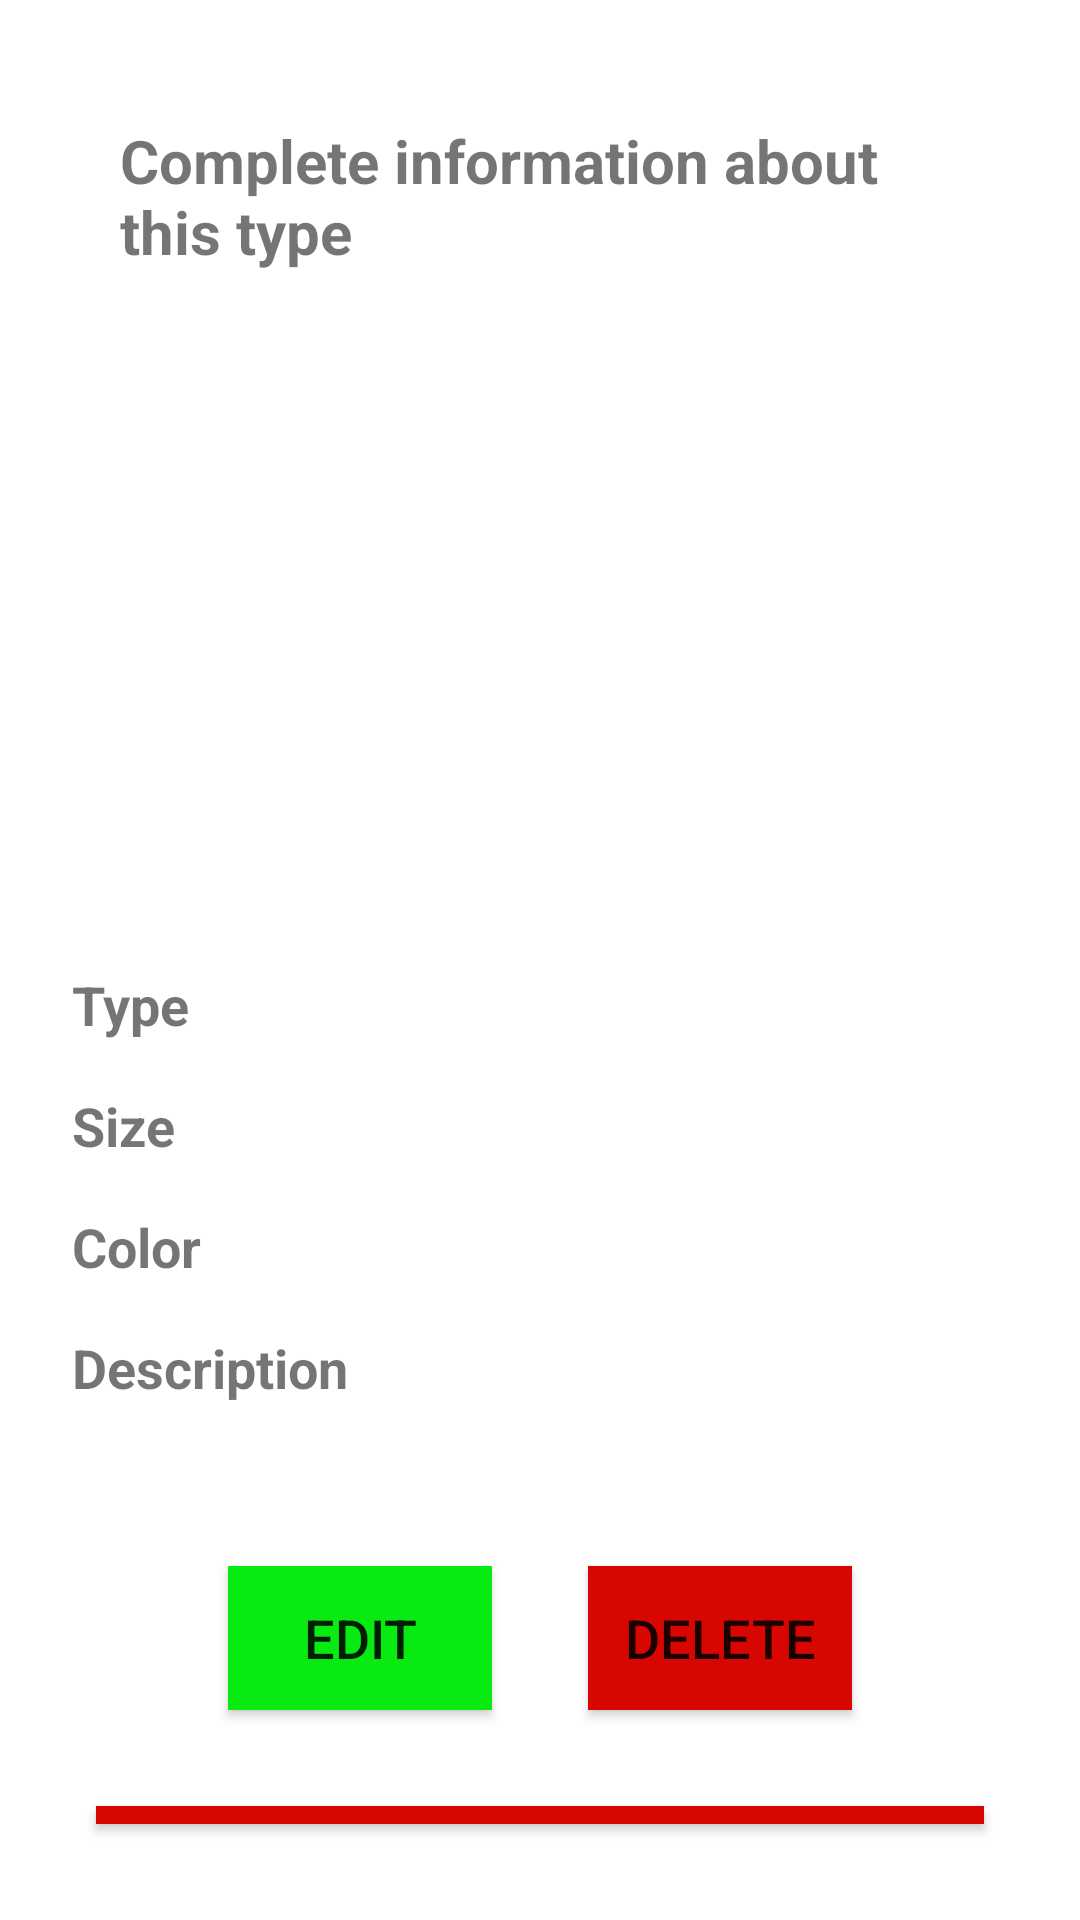

The Android layout XML behind this screen, and the referenced resources:
<!-- AndroidManifest.xml: application theme Theme.Ass1_Mohammad_1191413 -->
<!-- res/layout/activity_tile_detail.xml -->
<?xml version="1.0" encoding="utf-8"?>
<androidx.appcompat.widget.LinearLayoutCompat xmlns:android="http://schemas.android.com/apk/res/android"
        android:layout_width="match_parent"
        android:layout_height="match_parent"
        android:orientation="vertical"
        android:padding="16dp">

        <TextView
            android:id="@+id/textView"
            android:layout_gravity="center"
            android:layout_margin="16dp"
            style="@style/textview_style1"
            android:layout_width="wrap_content"
            android:layout_height="wrap_content"
            android:text="Complete information about this type" />

        <ImageView
            android:id="@+id/img"
            android:layout_width="match_parent"
            android:layout_height="200dp"
            android:scaleType="centerCrop" />
        <TextView
            android:id="@+id/type_TextView"
            style="@style/textview_style1"
            android:layout_width="match_parent"
            android:layout_height="wrap_content"
            android:padding="8dp"
            android:textSize="18sp"
            android:layout_gravity="center"
            android:text="Type" />

        <TextView
            android:id="@+id/size_TextView"
            style="@style/textview_style1"
            android:layout_width="match_parent"
            android:layout_height="wrap_content"
            android:padding="8dp"
            android:textSize="18sp"
            android:layout_gravity="center"
            android:text="Size" />

        <TextView
            android:id="@+id/color_TextView"
            style="@style/textview_style1"
            android:layout_width="match_parent"
            android:layout_height="wrap_content"
            android:padding="8dp"
            android:textSize="18sp"
            android:layout_gravity="center"
            android:text="Color" />

        <TextView
            android:id="@+id/description_TextView"
            style="@style/textview_style1"
            android:layout_width="match_parent"
            android:layout_height="wrap_content"
            android:padding="8dp"
            android:textSize="18sp"
            android:layout_gravity="center"
            android:text="Description" />

        <LinearLayout
            android:layout_width="match_parent"
            android:layout_height="wrap_content"
            android:gravity="center"
            android:orientation="horizontal"
            android:layout_marginTop="30dp"
            >
        <Button
            android:id="@+id/edit"
            android:layout_width="wrap_content"
            android:layout_height="wrap_content"
            android:padding="8dp"
            android:textSize="18sp"
            android:layout_margin="16dp"
            android:background="@color/green"
            android:text="Edit" />

        <Button
            android:id="@+id/remove"
            android:layout_width="wrap_content"
            android:layout_height="wrap_content"
            android:padding="8dp"
            android:textSize="18sp"
            android:layout_margin="16dp"
            android:background="@color/red"
            android:text="Delete" />
        </LinearLayout>
        <Button
            android:id="@+id/back"
            android:layout_width="match_parent"
            android:layout_height="wrap_content"
            android:padding="8dp"
            android:textSize="18sp"
            android:layout_margin="16dp"
            android:background="@color/red"
            android:gravity="center"
            android:text="Back" />
</androidx.appcompat.widget.LinearLayoutCompat>
<!-- resources referenced by this layout -->
<resources>
  <color name="green">#09EA13</color>
  <color name="red">#D80601</color>
  <style name="textview_style1">
          <item name="android:layout_gravity">center</item>
          <item name="android:padding">8dp</item>
          <item name="android:textSize">20sp</item>
          <item name="android:textStyle">bold</item>
      </style>
  <style name="Theme.Ass1_Mohammad_1191413" parent="Theme.MaterialComponents.DayNight.DarkActionBar">
          
          <item name="colorPrimary">@color/purple_500</item>
          <item name="colorPrimaryVariant">@color/teal_200</item>
          <item name="colorOnPrimary">@color/white</item>
          
          <item name="colorSecondary">@color/teal_200</item>
          <item name="colorSecondaryVariant">@color/teal_700</item>
          <item name="colorOnSecondary">@color/black</item>
          
          <item name="android:statusBarColor">@color/teal_200</item>
          
      </style>
  <color name="purple_500">#FF6200EE</color>
  <color name="teal_200">#FF03DAC5</color>
  <color name="white">#FFFFFFFF</color>
  <color name="teal_700">#FF018786</color>
  <color name="black">#FF000000</color>
</resources>
